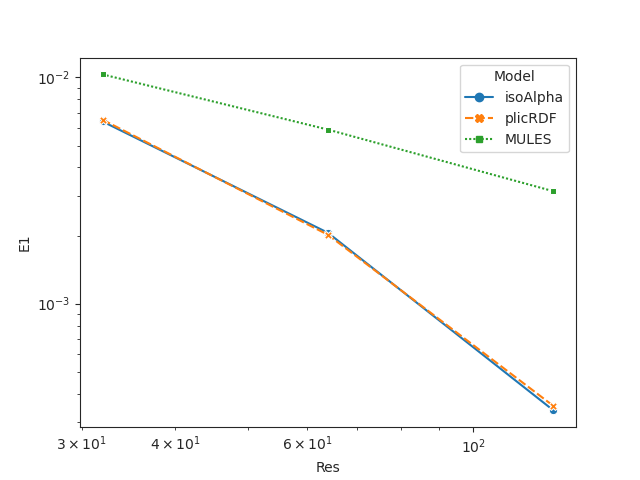

The table this chart was drawn from, first rows:
, t, E1, Emass, Ebound, 4, 5, 6, 7, delta, Model, Res, nCells
1, 3.0, 0.00639, 3.244e-16, 2.22e-16, 0.0, 0.0, 0.02587, 16380, 1.526e-05, isoAlpha, 32, 65531
3, 3.0, 0.002056, 2.023e-15, 5.193e-14, 0.0, 0.0, 0.01298, 131100, 1.907e-06, isoAlpha, 64, 524384
5, 3.0, 0.0003371, 1.242e-14, 7.687e-12, 0.0, 0.0, 0.0065, 1049000, 2.384e-07, isoAlpha, 128, 4194631
7, 3.0, 0.006504, 2.29e-16, 2.22e-16, 0.0, 0.0, 0.02587, 16380, 1.526e-05, plicRDF, 32, 65531
9, 3.0, 0.002015, 1.913e-15, 1.535e-13, 0.0, 0.0, 0.01298, 131100, 1.907e-06, plicRDF, 64, 524384
11, 3.0, 0.0003526, 1.289e-14, 3.305e-14, 0.0, 0.0, 0.0065, 1049000, 2.384e-07, plicRDF, 128, 4194631
13, 3.0, 0.01032, 2.082e-17, 0.0008192, 0.0, 0.0, 0.02587, 16380, 1.526e-05, MULES, 32, 65531
15, 3.0, 0.005883, 1.017e-15, 0.01521, 0.0, 0.0, 0.01298, 131100, 1.907e-06, MULES, 64, 524384
17, 3.0, 0.00314, 7.654e-15, 0.001759, 0.0, 0.0, 0.0065, 1049000, 2.384e-07, MULES, 128, 4194631
